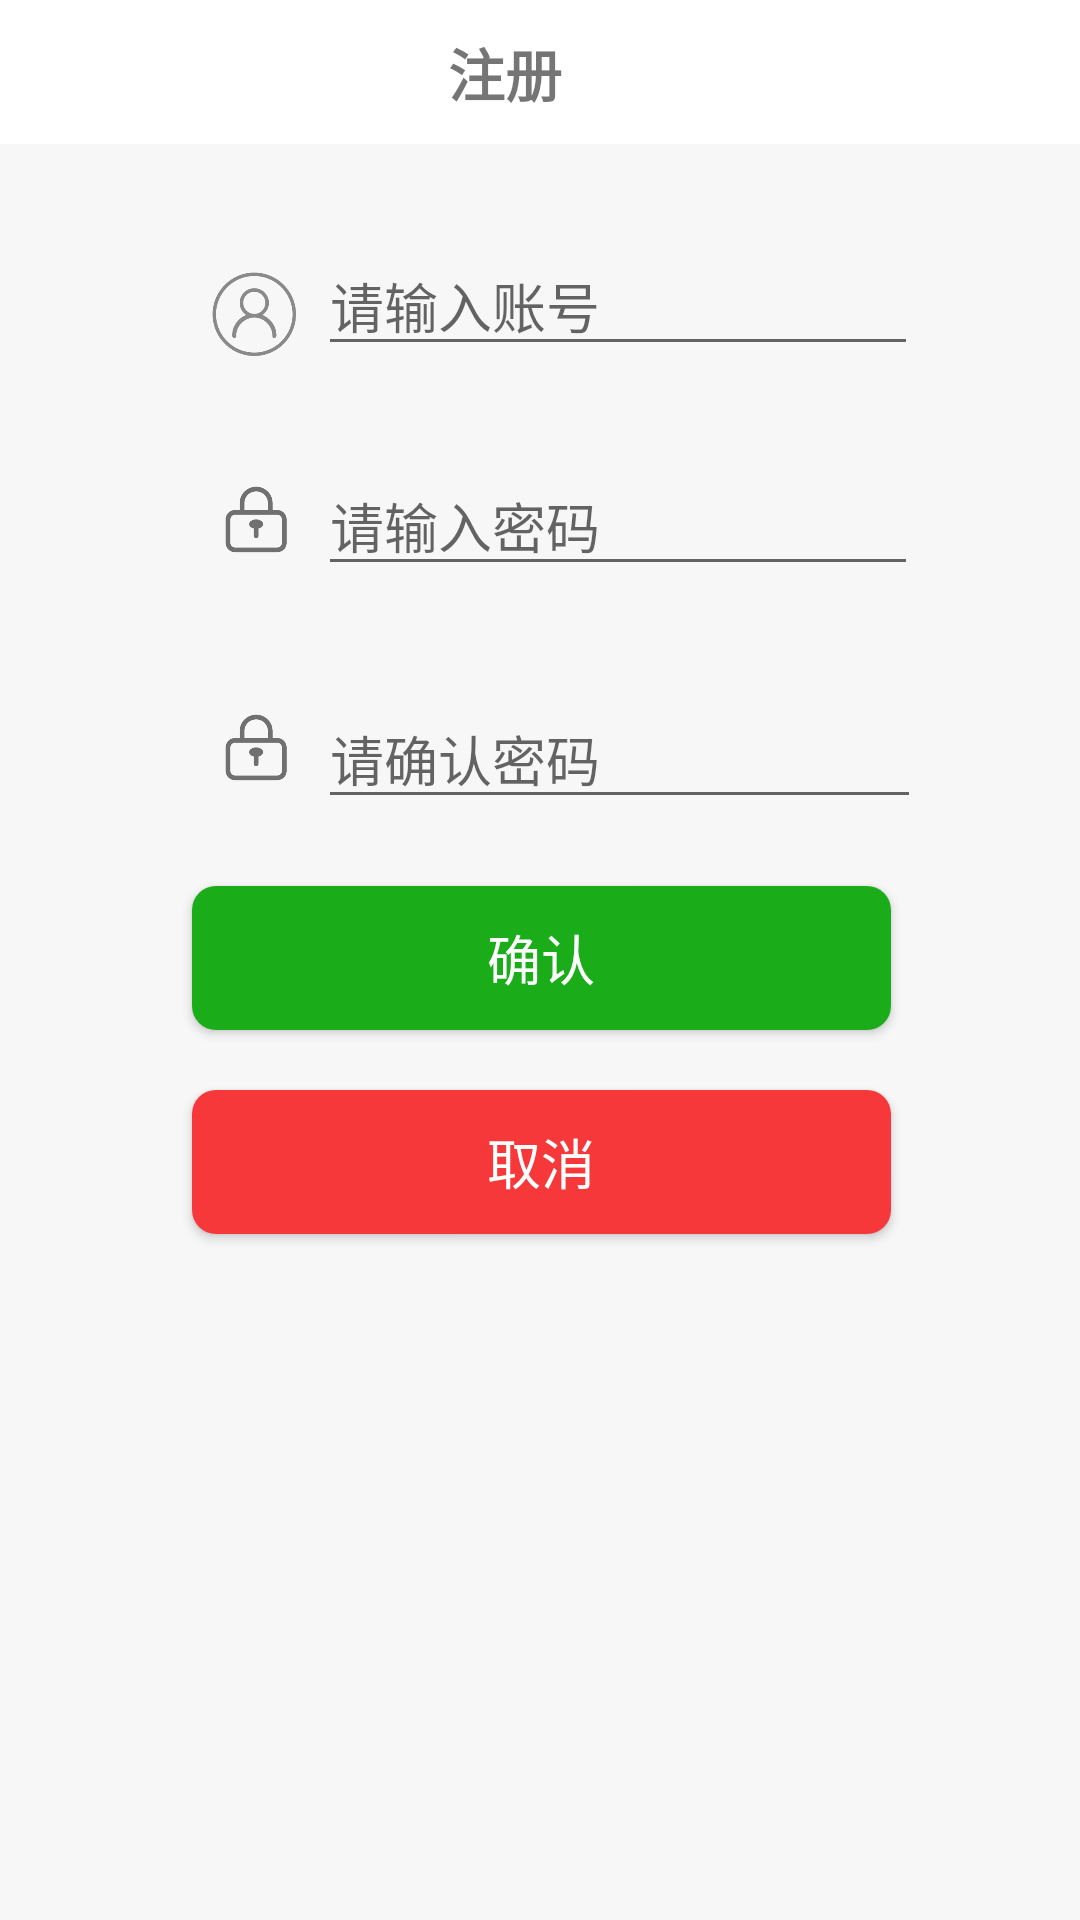

Produce the Android XML layout that renders to this screen, including the resource entries it uses.
<!-- AndroidManifest.xml: application theme Theme.AppCompat.Light.NoActionBar -->
<!-- res/layout/activity_register.xml -->
<?xml version="1.0" encoding="utf-8"?>

<android.support.constraint.ConstraintLayout xmlns:android="http://schemas.android.com/apk/res/android"
    xmlns:app="http://schemas.android.com/apk/res-auto"
    xmlns:tools="http://schemas.android.com/tools"
    android:layout_width="match_parent"
    android:layout_height="match_parent"
    android:background="@color/back_color"
    tools:context=".RegisterActivity">

    <ImageView
        android:id="@+id/imageView7"
        android:layout_width="25dp"
        android:layout_height="25dp"
        android:background="@drawable/passed_iccon"
        app:layout_constraintBottom_toBottomOf="parent"
        app:layout_constraintHorizontal_bias="0.22"
        app:layout_constraintLeft_toLeftOf="parent"
        app:layout_constraintRight_toRightOf="parent"
        app:layout_constraintTop_toTopOf="parent"
        app:layout_constraintVertical_bias="0.261"
        tools:srcCompat="@tools:sample/avatars" />

    <ImageView
        android:id="@+id/imageView8"
        android:layout_width="25dp"
        android:layout_height="25dp"
        android:background="@drawable/passed_iccon"
        app:layout_constraintBottom_toBottomOf="parent"
        app:layout_constraintHorizontal_bias="0.22"
        app:layout_constraintLeft_toLeftOf="parent"
        app:layout_constraintRight_toRightOf="parent"
        app:layout_constraintTop_toTopOf="parent"
        app:layout_constraintVertical_bias="0.385"
        tools:srcCompat="@tools:sample/avatars" />

    <ImageView
        android:id="@+id/imageView6"
        android:layout_width="28dp"
        android:layout_height="28dp"
        android:background="@drawable/account_icon"
        app:layout_constraintBottom_toBottomOf="parent"
        app:layout_constraintHorizontal_bias="0.213"
        app:layout_constraintLeft_toLeftOf="parent"
        app:layout_constraintRight_toRightOf="parent"
        app:layout_constraintTop_toTopOf="parent"
        app:layout_constraintVertical_bias="0.148"
        tools:srcCompat="@tools:sample/avatars" />

    <TextView
        android:id="@+id/textView4"
        android:layout_width="384dp"
        android:layout_height="48dp"
        android:background="@android:color/darker_gray"
        android:backgroundTint="@color/color_input_hint"
        android:gravity="center"
        android:text="注册"
        android:textStyle="bold"
        android:textSize="19sp"
        app:layout_constraintBottom_toBottomOf="parent"
        app:layout_constraintHorizontal_bias="1.0"
        app:layout_constraintLeft_toLeftOf="parent"
        app:layout_constraintRight_toRightOf="parent"
        app:layout_constraintTop_toTopOf="parent"
        app:layout_constraintVertical_bias="0.0" />


    <EditText
        android:id="@+id/account"
        android:layout_width="200dp"
        android:layout_height="wrap_content"
        android:ems="10"
        android:hint="请输入账号"
        android:inputType="textPersonName"
        app:layout_constraintBottom_toBottomOf="parent"
        app:layout_constraintHorizontal_bias="0.663"
        app:layout_constraintLeft_toLeftOf="parent"
        app:layout_constraintRight_toRightOf="parent"
        app:layout_constraintTop_toTopOf="parent"
        app:layout_constraintVertical_bias="0.132" />

    <EditText
        android:id="@+id/passwd"
        android:layout_width="200dp"
        android:layout_height="wrap_content"
        android:ems="10"
        android:hint="请输入密码"
        android:inputType="textPassword"
        app:layout_constraintBottom_toBottomOf="parent"
        app:layout_constraintHorizontal_bias="0.663"
        app:layout_constraintLeft_toLeftOf="parent"
        app:layout_constraintRight_toRightOf="parent"
        app:layout_constraintTop_toTopOf="parent"
        app:layout_constraintVertical_bias="0.255" />

    <EditText
        android:id="@+id/passwd2"
        android:layout_width="201dp"
        android:layout_height="wrap_content"
        android:ems="10"
        android:hint="请确认密码"
        android:inputType="textPassword"
        app:layout_constraintBottom_toBottomOf="parent"
        app:layout_constraintHorizontal_bias="0.666"
        app:layout_constraintLeft_toLeftOf="parent"
        app:layout_constraintRight_toRightOf="parent"
        app:layout_constraintTop_toTopOf="parent"
        app:layout_constraintVertical_bias="0.385" />

    <Button
        android:id="@+id/button"
        android:layout_width="233dp"
        android:layout_height="wrap_content"
        android:background="@drawable/shape"
        android:text="确认"
        android:textColor="#FFFFFF"
        android:textSize="18sp"
        app:layout_constraintBottom_toBottomOf="parent"
        app:layout_constraintHorizontal_bias="0.503"
        app:layout_constraintLeft_toLeftOf="parent"
        app:layout_constraintRight_toRightOf="parent"
        app:layout_constraintTop_toTopOf="parent"
        app:layout_constraintVertical_bias="0.499" />

    <Button
        android:id="@+id/button4"
        android:layout_width="233dp"
        android:layout_height="wrap_content"
        android:background="@drawable/shape2"
        android:text="取消"
        android:textColor="#FFFFFF"
        android:textSize="18sp"
        app:layout_constraintBottom_toBottomOf="parent"
        app:layout_constraintHorizontal_bias="0.503"
        app:layout_constraintLeft_toLeftOf="parent"
        app:layout_constraintRight_toRightOf="parent"
        app:layout_constraintTop_toTopOf="parent"
        app:layout_constraintVertical_bias="0.614" />
</android.support.constraint.ConstraintLayout>
<!-- resources referenced by this layout -->
<resources>
  <color name="back_color">#f7f7f8</color>
  <color name="color_input_hint">#ffffff</color>
  <!-- drawable account_icon: png bitmap (drawable, 7240 bytes) -->
  <!-- drawable passed_iccon: png bitmap (drawable, 5761 bytes) -->
  <!-- drawable shape (drawable) -->
  <?xml version="1.0" encoding="utf-8"?>
  
  <shape xmlns:android="http://schemas.android.com/apk/res/android">
      android:shape="rectangle">                      //shape用于定义形状，有四种形状(矩形rectangle| 椭圆oval | 直线line | 圆形ring)
  
      <solid android:color="#1aad19"/>                   //solid用于设置填充形状的颜色
      <corners
          android:topLeftRadius="8dip"
          android:topRightRadius="8dip"
          android:bottomLeftRadius="8dip"
          android:bottomRightRadius="8dip" />
  
  </shape>
  <!-- drawable shape2 (drawable) -->
  <?xml version="1.0" encoding="utf-8"?>
  
  <shape xmlns:android="http://schemas.android.com/apk/res/android">
      android:shape="rectangle">                      //shape用于定义形状，有四种形状(矩形rectangle| 椭圆oval | 直线line | 圆形ring)
  
      <solid android:color="#F6383A"/>                   //solid用于设置填充形状的颜色
      <corners
          android:topLeftRadius="8dip"
          android:topRightRadius="8dip"
          android:bottomLeftRadius="8dip"
          android:bottomRightRadius="8dip" />
  
  </shape>
</resources>
